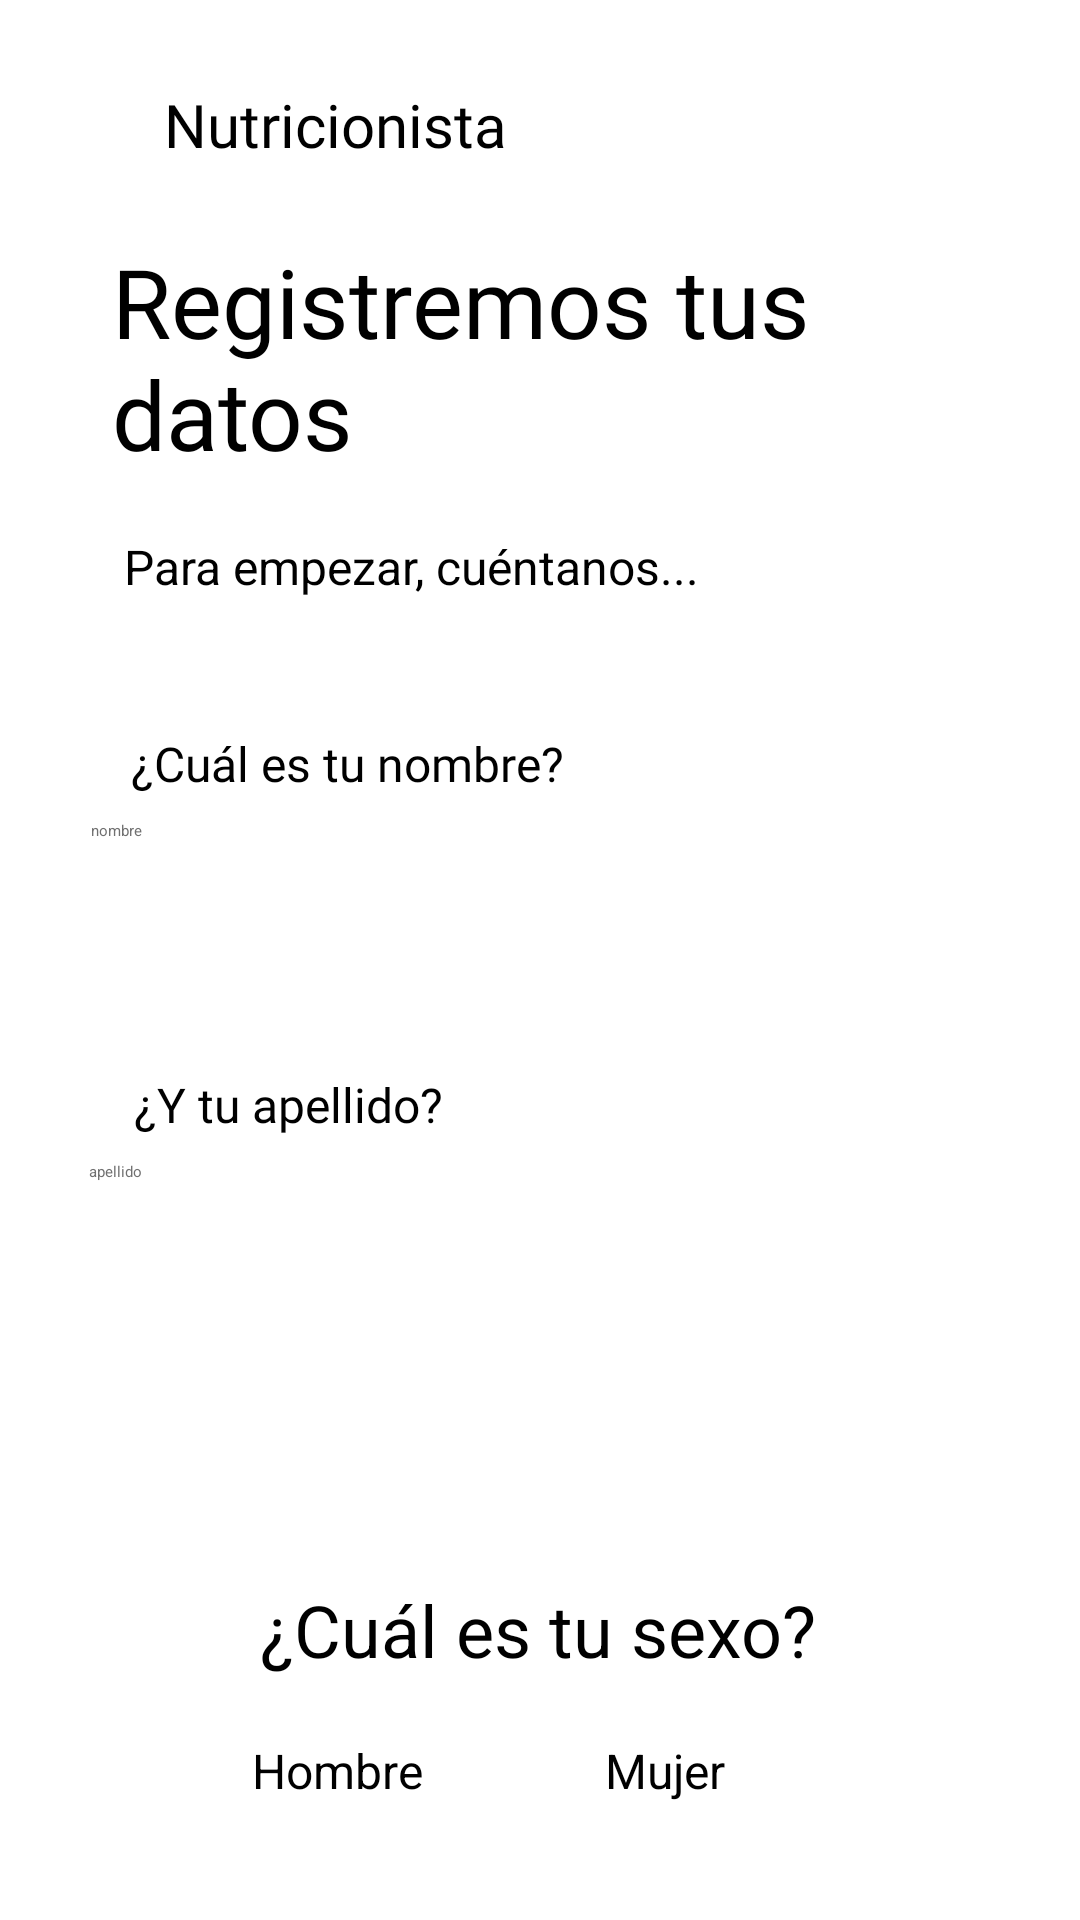

Layout XML and referenced resources for this Android screen:
<!-- AndroidManifest.xml: application theme Theme.EasyNutrition_Prototype -->
<!-- res/layout/activity_register_step1.xml -->
<?xml version="1.0" encoding="utf-8"?>
<androidx.constraintlayout.widget.ConstraintLayout xmlns:android="http://schemas.android.com/apk/res/android"
    xmlns:app="http://schemas.android.com/apk/res-auto"
    xmlns:tools="http://schemas.android.com/tools"
    android:layout_width="match_parent"
    android:layout_height="match_parent"
    android:background="#FFFFFF"
    tools:context=".RegisterStep1">

    <ImageButton
        android:id="@+id/btBack"
        android:layout_width="48dp"
        android:layout_height="48dp"
        android:layout_marginStart="16dp"
        android:layout_marginTop="16dp"
        android:background="#FFFFFF"
        android:contentDescription="@string/btBack001"
        app:layout_constraintStart_toStartOf="parent"
        app:layout_constraintTop_toTopOf="parent"
        app:srcCompat="@drawable/ic_baseline_arrow_back_24"
        tools:ignore="SpeakableTextPresentCheck" />

    <TextView
        android:id="@+id/tvUserType"
        android:layout_width="wrap_content"
        android:layout_height="wrap_content"
        android:layout_marginTop="28dp"
        android:fontFamily="@font/roboto"
        android:text="@string/tvUserType"
        android:textColor="#000000"
        android:textSize="20sp"
        app:layout_constraintEnd_toEndOf="parent"
        app:layout_constraintHorizontal_bias="0.222"
        app:layout_constraintStart_toStartOf="parent"
        app:layout_constraintTop_toTopOf="parent" />

    <TextView
        android:id="@+id/tvAppl3Title"
        android:layout_width="244dp"
        android:layout_height="83dp"
        android:layout_marginTop="24dp"
        android:fontFamily="@font/roboto_medium"
        android:text="@string/tvRegisterTitle"
        android:textColor="#000000"
        android:textSize="32sp"
        app:layout_constraintEnd_toEndOf="parent"
        app:layout_constraintHorizontal_bias="0.323"
        app:layout_constraintStart_toStartOf="parent"
        app:layout_constraintTop_toBottomOf="@+id/tvUserType" />

    <TextView
        android:id="@+id/tvRegisterSub"
        android:layout_width="wrap_content"
        android:layout_height="wrap_content"
        android:layout_marginTop="16dp"
        android:fontFamily="sans-serif-thin"
        android:text="@string/tvRegisterSub"
        android:textColor="#000000"
        android:textSize="16sp"
        android:textStyle="bold"
        app:layout_constraintEnd_toEndOf="parent"
        app:layout_constraintHorizontal_bias="0.246"
        app:layout_constraintStart_toStartOf="parent"
        app:layout_constraintTop_toBottomOf="@+id/tvAppl3Title" />

    <EditText
        android:id="@+id/etName"
        android:layout_width="294dp"
        android:layout_height="48dp"
        android:layout_marginTop="8dp"
        android:autofillHints=""
        android:ems="10"
        android:hint="@string/etHintName"
        android:inputType="textPersonName"
        android:textColor="#121212"
        android:textColorHint="#707070"
        app:layout_constraintEnd_toEndOf="parent"
        app:layout_constraintHorizontal_bias="0.461"
        app:layout_constraintStart_toStartOf="parent"
        app:layout_constraintTop_toBottomOf="@+id/tvQuestionName" />

    <TextView
        android:id="@+id/tvQuestionName"
        android:layout_width="wrap_content"
        android:layout_height="wrap_content"
        android:layout_marginTop="44dp"
        android:fontFamily="@font/roboto"
        android:text="@string/tvQuestionName"
        android:textColor="#000000"
        android:textSize="16sp"
        app:layout_constraintEnd_toEndOf="parent"
        app:layout_constraintHorizontal_bias="0.202"
        app:layout_constraintStart_toStartOf="parent"
        app:layout_constraintTop_toBottomOf="@+id/tvRegisterSub" />

    <TextView
        android:id="@+id/tvQuestionLastName"
        android:layout_width="wrap_content"
        android:layout_height="wrap_content"
        android:layout_marginTop="36dp"
        android:fontFamily="@font/roboto"
        android:text="@string/tvQuestionLastname"
        android:textColor="#000000"
        android:textSize="16sp"
        app:layout_constraintEnd_toEndOf="parent"
        app:layout_constraintHorizontal_bias="0.174"
        app:layout_constraintStart_toStartOf="parent"
        app:layout_constraintTop_toBottomOf="@+id/etName" />

    <EditText
        android:id="@+id/etLastname"
        android:layout_width="297dp"
        android:layout_height="48dp"
        android:layout_marginTop="8dp"
        android:autofillHints=""
        android:ems="10"
        android:hint="@string/etHintLastname"
        android:inputType="textPersonName"
        android:textColor="#121212"
        android:textColorHint="#707070"
        app:layout_constraintEnd_toEndOf="parent"
        app:layout_constraintHorizontal_bias="0.473"
        app:layout_constraintStart_toStartOf="parent"
        app:layout_constraintTop_toBottomOf="@+id/tvQuestionLastName" />

    <TextView
        android:id="@+id/tvQuestionGender"
        android:layout_width="wrap_content"
        android:layout_height="wrap_content"
        android:layout_marginTop="92dp"
        android:fontFamily="sans-serif-thin"
        android:text="@string/tvQuestionGender"
        android:textColor="#000000"
        android:textSize="24sp"
        android:textStyle="bold"
        app:layout_constraintEnd_toEndOf="parent"
        app:layout_constraintHorizontal_bias="0.497"
        app:layout_constraintStart_toStartOf="parent"
        app:layout_constraintTop_toBottomOf="@+id/etLastname" />

    <Button
        android:id="@+id/btMan"
        style="?attr/materialButtonOutlinedStyle"
        android:layout_width="wrap_content"
        android:layout_height="wrap_content"
        android:layout_marginStart="84dp"
        android:layout_marginTop="20dp"
        android:fontFamily="sans-serif-thin"
        android:text="@string/btMan"
        android:textColor="#000000"
        android:textSize="16sp"
        android:textStyle="bold"
        app:cornerRadius="20dp"
        app:layout_constraintStart_toStartOf="parent"
        app:layout_constraintTop_toBottomOf="@+id/tvQuestionGender"
        app:rippleColor="#5A2929"
        app:strokeColor="@color/principalGreen" />

    <Button
        android:id="@+id/btWoman"
        style="?attr/materialButtonOutlinedStyle"
        android:layout_width="wrap_content"
        android:layout_height="wrap_content"
        android:layout_marginTop="20dp"
        android:fontFamily="sans-serif-thin"
        android:text="@string/btWoman"
        android:textColor="#000000"
        android:textSize="16sp"
        android:textStyle="bold"
        app:cornerRadius="20dp"
        app:layout_constraintEnd_toEndOf="parent"
        app:layout_constraintHorizontal_bias="0.338"
        app:layout_constraintStart_toEndOf="@+id/btMan"
        app:layout_constraintTop_toBottomOf="@+id/tvQuestionGender"
        app:strokeColor="@color/principalGreen" />
</androidx.constraintlayout.widget.ConstraintLayout>
<!-- resources referenced by this layout -->
<resources>
  <color name="principalGreen">#47FF86</color>
  <!-- drawable ic_baseline_arrow_back_24 (drawable) -->
  <vector android:autoMirrored="true" android:height="24dp"
      android:tint="#4F5E7B" android:viewportHeight="24"
      android:viewportWidth="24" android:width="24dp" xmlns:android="http://schemas.android.com/apk/res/android">
      <path android:fillColor="@android:color/white" android:pathData="M20,11H7.83l5.59,-5.59L12,4l-8,8 8,8 1.41,-1.41L7.83,13H20v-2z"/>
  </vector>
  <string name="btBack001">btBack001</string>
  <string name="btMan">Hombre</string>
  <string name="btWoman">Mujer</string>
  <string name="etHintLastname">apellido</string>
  <string name="etHintName">nombre</string>
  <string name="tvQuestionGender">¿Cuál es tu sexo?</string>
  <string name="tvQuestionLastname">¿Y tu apellido?</string>
  <string name="tvQuestionName">¿Cuál es tu nombre?</string>
  <string name="tvRegisterSub">Para empezar, cuéntanos...</string>
  <string name="tvRegisterTitle">Registremos tus datos</string>
  <string name="tvUserType">Nutricionista</string>
  <style name="Theme.EasyNutrition_Prototype" parent="Theme.MaterialComponents.DayNight.DarkActionBar">
          
          <item name="colorPrimary">@color/purple_200</item>
          <item name="colorPrimaryVariant">@color/purple_700</item>
          <item name="colorOnPrimary">@color/black</item>
          
          <item name="colorSecondary">@color/teal_200</item>
          <item name="colorSecondaryVariant">@color/teal_200</item>
          <item name="colorOnSecondary">@color/black</item>
          
          <item name="android:statusBarColor" tools:targetApi="l">?attr/colorPrimaryVariant</item>
          
      </style>
  <color name="purple_200">#FFBB86FC</color>
  <color name="purple_700">#FF3700B3</color>
  <color name="black">#FF000000</color>
  <color name="teal_200">#FF03DAC5</color>
</resources>
